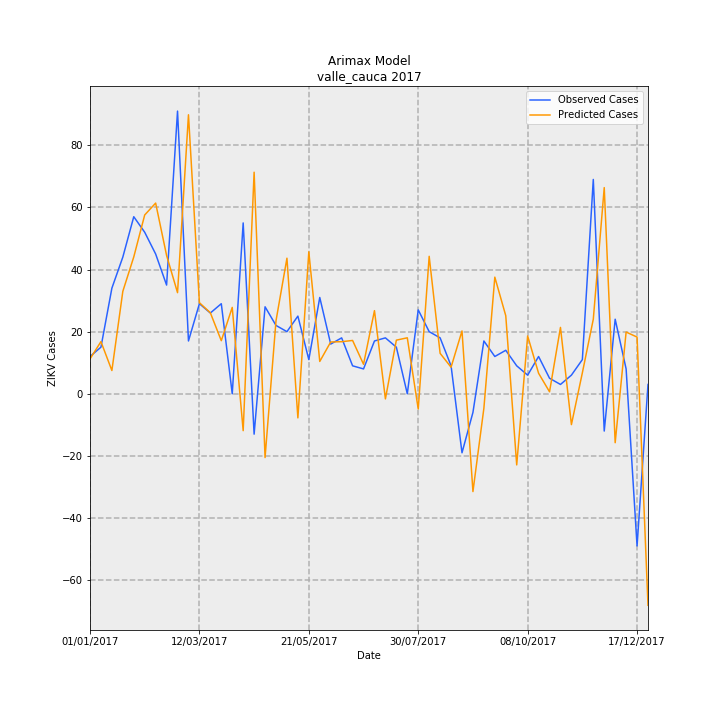

The file beside this chart, header and first rows:
Date, predictions_incidence, observed_incidence, Predicted Cases, Observed Cases, error
01/01/2017, 0.2431, 0.2601, 11.22, 12.0, 0.7848
08/01/2017, 0.3638, 0.3251, 16.78, 15.0, -1.783
15/01/2017, 0.1623, 0.737, 7.487, 34.0, 26.51
22/01/2017, 0.7149, 0.9537, 32.98, 44.0, 11.02
29/01/2017, 0.9548, 1.236, 44.05, 57.0, 12.95
05/02/2017, 1.248, 1.127, 57.57, 52.0, -5.566
12/02/2017, 1.331, 0.9754, 61.39, 45.0, -16.39
19/02/2017, 0.9654, 0.7587, 44.54, 35.0, -9.539
26/02/2017, 0.7055, 1.973, 32.55, 91.0, 58.45
05/03/2017, 1.947, 0.3685, 89.82, 17.0, -72.82
12/03/2017, 0.6357, 0.6286, 29.32, 29.0, -0.325
19/03/2017, 0.5651, 0.5636, 26.07, 26.0, -0.07057
26/03/2017, 0.3705, 0.6286, 17.09, 29.0, 11.91
02/04/2017, 0.6028, 0.0, 27.81, 0.0, -27.81
09/04/2017, -0.2574, 1.192, -11.87, 55.0, 66.87
16/04/2017, 1.546, -0.2818, 71.33, -13.0, -84.33
23/04/2017, -0.4451, 0.6069, -20.53, 28.0, 48.53
30/04/2017, 0.5093, 0.4769, 23.5, 22.0, -1.496
07/05/2017, 0.9462, 0.4335, 43.65, 20.0, -23.65
14/05/2017, -0.1682, 0.5419, -7.761, 25.0, 32.76
21/05/2017, 0.9905, 0.2384, 45.7, 11.0, -34.7
28/05/2017, 0.2256, 0.672, 10.41, 31.0, 20.59
04/06/2017, 0.3614, 0.3468, 16.67, 16.0, -0.6742
11/06/2017, 0.3634, 0.3902, 16.77, 18.0, 1.234
18/06/2017, 0.3721, 0.1951, 17.17, 9.0, -8.165
25/06/2017, 0.2059, 0.1734, 9.501, 8.0, -1.501
02/07/2017, 0.5801, 0.3685, 26.76, 17.0, -9.761
09/07/2017, -0.03578, 0.3902, -1.651, 18.0, 19.65
16/07/2017, 0.3742, 0.3251, 17.26, 15.0, -2.263
23/07/2017, 0.3906, 0.0, 18.02, 0.0, -18.02
30/07/2017, -0.1063, 0.5853, -4.906, 27.0, 31.91
06/08/2017, 0.9591, 0.4335, 44.25, 20.0, -24.25
13/08/2017, 0.2822, 0.3902, 13.02, 18.0, 4.983
20/08/2017, 0.1853, 0.1951, 8.549, 9.0, 0.4509
27/08/2017, 0.4384, -0.4118, 20.23, -19.0, -39.23
03/09/2017, -0.6825, -0.1301, -31.49, -6.0, 25.49
10/09/2017, -0.1007, 0.3685, -4.648, 17.0, 21.65
17/09/2017, 0.8138, 0.2601, 37.55, 12.0, -25.55
24/09/2017, 0.5447, 0.3035, 25.13, 14.0, -11.13
01/10/2017, -0.4963, 0.1951, -22.9, 9.0, 31.9
08/10/2017, 0.4035, 0.1301, 18.62, 6.0, -12.62
15/10/2017, 0.1431, 0.2601, 6.601, 12.0, 5.399
22/10/2017, 0.01386, 0.1084, 0.6393, 5.0, 4.361
29/10/2017, 0.4631, 0.06503, 21.36, 3.0, -18.36
05/11/2017, -0.2152, 0.1301, -9.927, 6.0, 15.93
12/11/2017, 0.1461, 0.2384, 6.74, 11.0, 4.26
19/11/2017, 0.5202, 1.496, 24, 69.0, 45
26/11/2017, 1.439, -0.2601, 66.37, -12.0, -78.37
03/12/2017, -0.3415, 0.5202, -15.75, 24.0, 39.75
10/12/2017, 0.4308, 0.1734, 19.87, 8.0, -11.87
17/12/2017, 0.3956, -1.062, 18.25, -49.0, -67.25
24/12/2017, -1.476, 0.06503, -68.09, 3.0, 71.09
